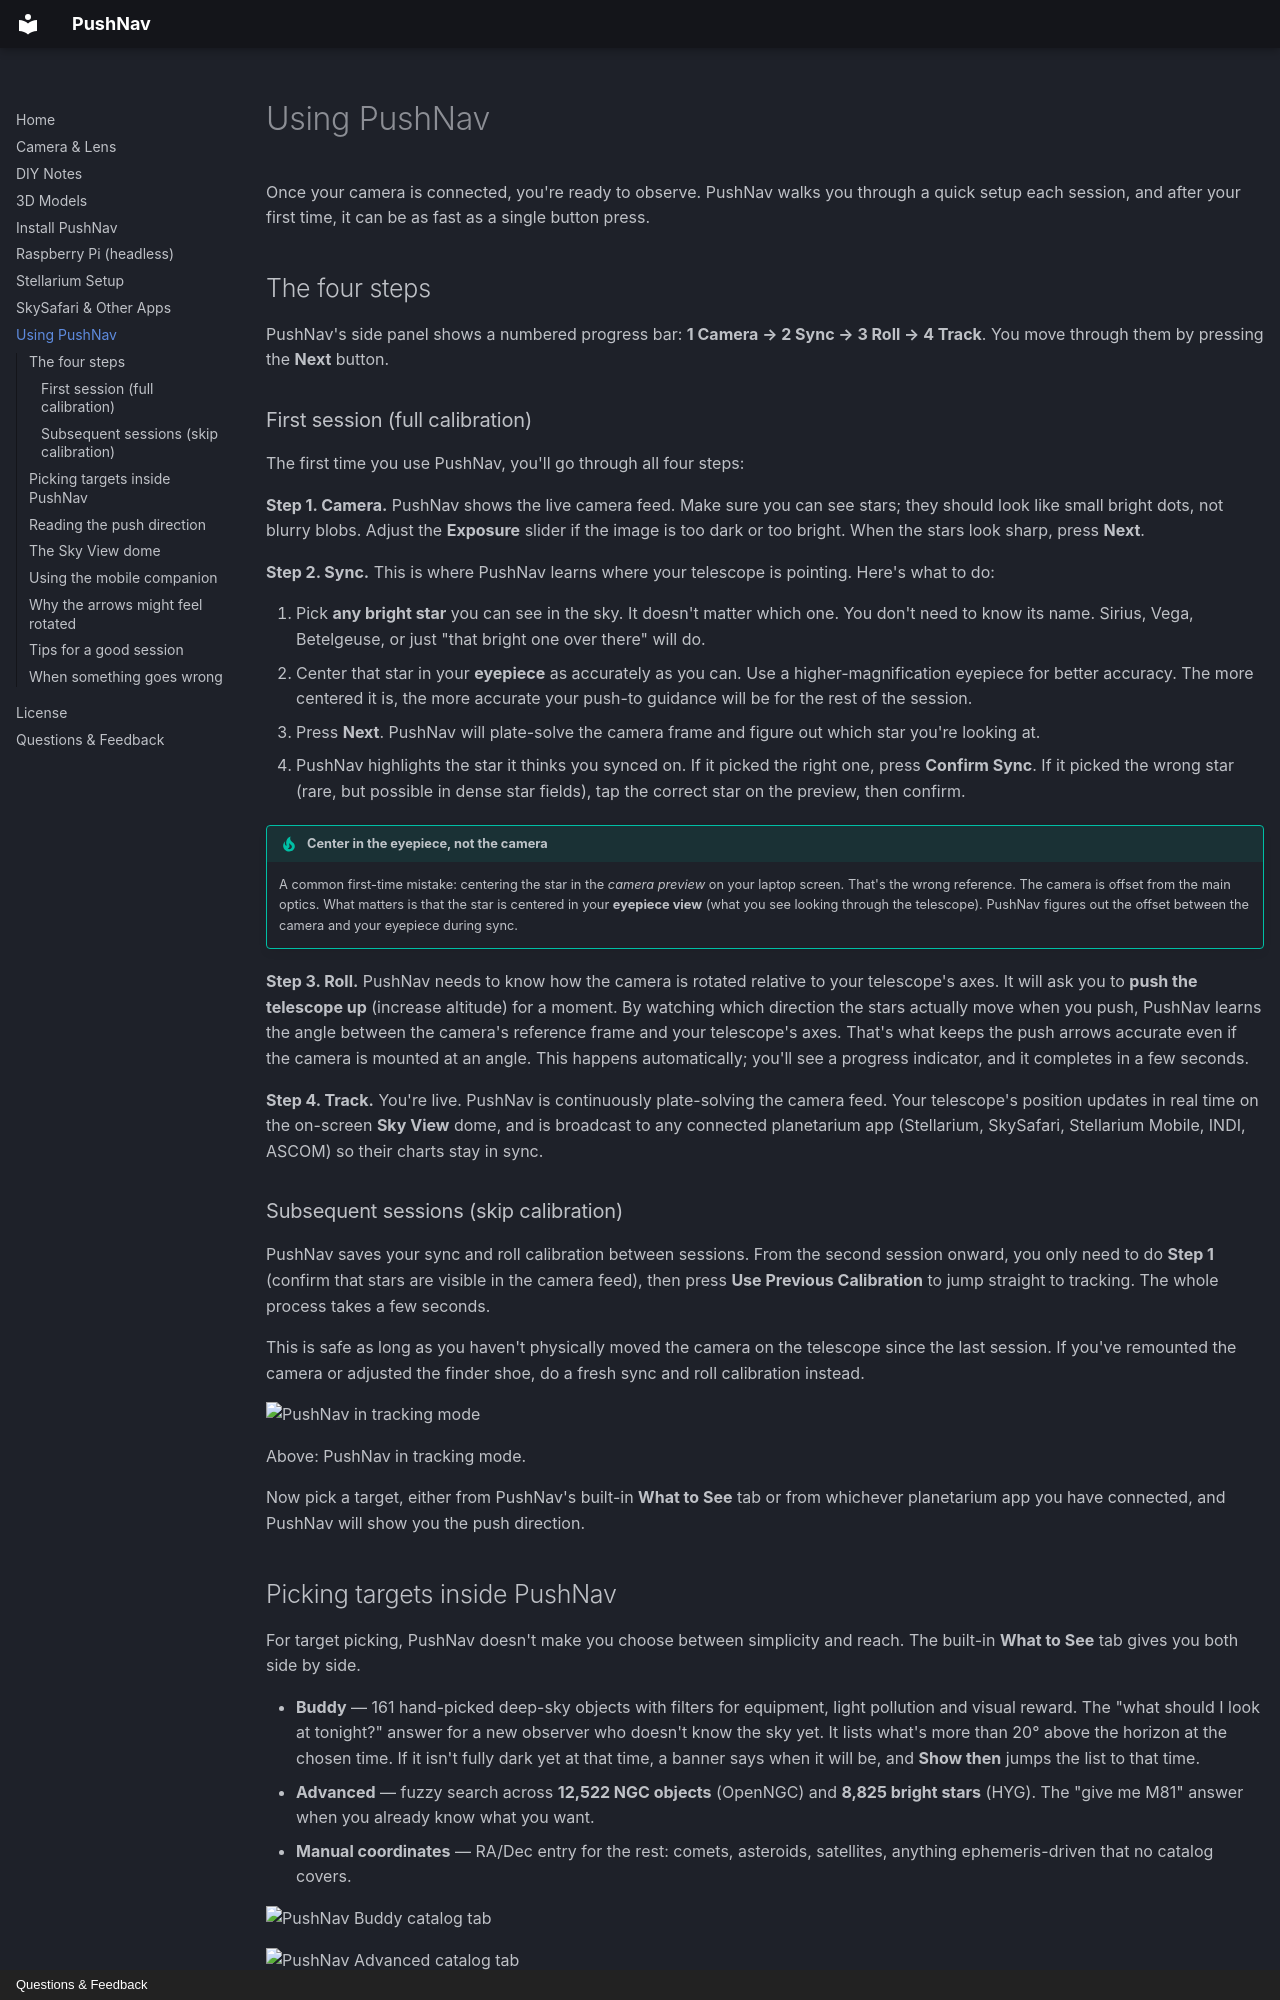

repository: meridianfield/pushnav · page: using-pushnav/index.html · generator: mkdocs · copyright: Questions & Feedback

---
title: Using PushNav
---

# Using PushNav

Once your camera is connected, you're ready to observe. PushNav walks you through a quick setup each session, and after your first time, it can be as fast as a single button press.

## The four steps

PushNav's side panel shows a numbered progress bar: **1 Camera → 2 Sync → 3 Roll → 4 Track**. You move through them by pressing the **Next** button.

### First session (full calibration)

The first time you use PushNav, you'll go through all four steps:

**Step 1. Camera.** PushNav shows the live camera feed. Make sure you can see stars; they should look like small bright dots, not blurry blobs. Adjust the **Exposure** slider if the image is too dark or too bright. When the stars look sharp, press **Next**.

**Step 2. Sync.** This is where PushNav learns where your telescope is pointing. Here's what to do:

1. Pick **any bright star** you can see in the sky. It doesn't matter which one. You don't need to know its name. Sirius, Vega, Betelgeuse, or just "that bright one over there" will do.
2. Center that star in your **eyepiece** as accurately as you can. Use a higher-magnification eyepiece for better accuracy. The more centered it is, the more accurate your push-to guidance will be for the rest of the session.
3. Press **Next**. PushNav will plate-solve the camera frame and figure out which star you're looking at.
4. PushNav highlights the star it thinks you synced on. If it picked the right one, press **Confirm Sync**. If it picked the wrong star (rare, but possible in dense star fields), tap the correct star on the preview, then confirm.

!!! tip "Center in the eyepiece, not the camera"
    A common first-time mistake: centering the star in the *camera preview* on your laptop screen. That's the wrong reference. The camera is offset from the main optics. What matters is that the star is centered in your **eyepiece view** (what you see looking through the telescope). PushNav figures out the offset between the camera and your eyepiece during sync.

**Step 3. Roll.** PushNav needs to know how the camera is rotated relative to your telescope's axes. It will ask you to **push the telescope up** (increase altitude) for a moment. By watching which direction the stars actually move when you push, PushNav learns the angle between the camera's reference frame and your telescope's axes. That's what keeps the push arrows accurate even if the camera is mounted at an angle. This happens automatically; you'll see a progress indicator, and it completes in a few seconds.

**Step 4. Track.** You're live. PushNav is continuously plate-solving the camera feed. Your telescope's position updates in real time on the on-screen **Sky View** dome, and is broadcast to any connected planetarium app (Stellarium, SkySafari, Stellarium Mobile, INDI, ASCOM) so their charts stay in sync.

### Subsequent sessions (skip calibration)

PushNav saves your sync and roll calibration between sessions. From the second session onward, you only need to do **Step 1** (confirm that stars are visible in the camera feed), then press **Use Previous Calibration** to jump straight to tracking. The whole process takes a few seconds.

This is safe as long as you haven't physically moved the camera on the telescope since the last session. If you've remounted the camera or adjusted the finder shoe, do a fresh sync and roll calibration instead.

![PushNav in tracking mode](assets/pushnav.0.2.0-tracking.png)

Above: PushNav in tracking mode.

Now pick a target, either from PushNav's built-in **What to See** tab or from whichever planetarium app you have connected, and PushNav will show you the push direction.
